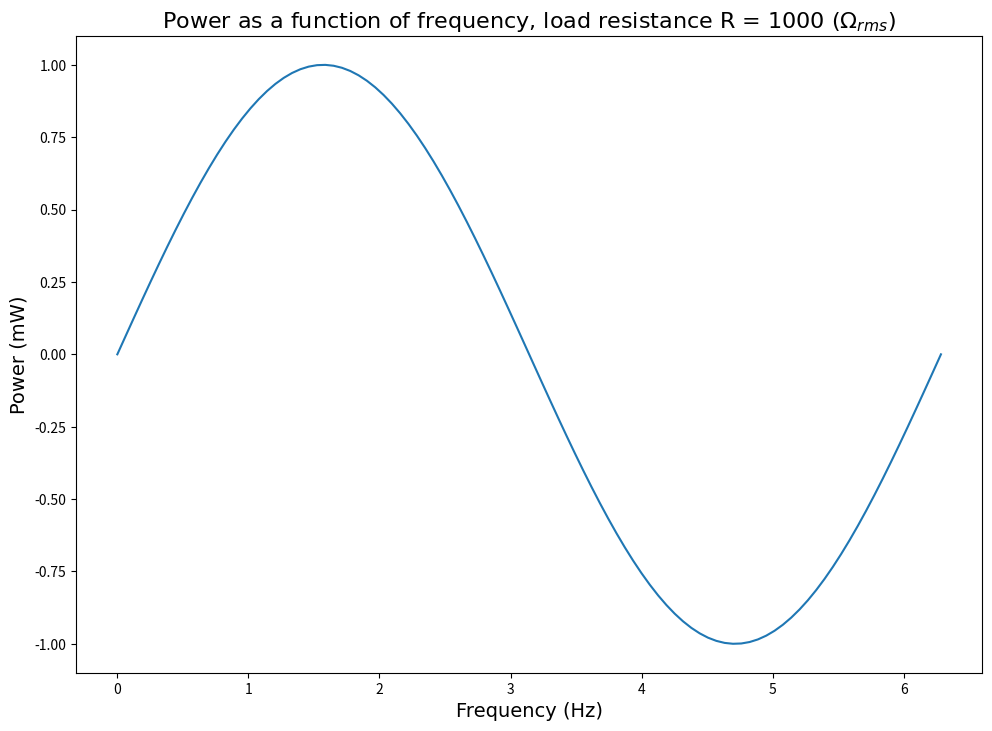

Reproduce this figure in Python.
import numpy as np
import matplotlib.pyplot as plt

t = np.linspace(0, 2*np.pi, 100)
y = np.sin(t)

R = 1000
ax = plt.figure(None, figsize=(11.69, 8.27), dpi=100)
plt.plot(t, y)
titlefont = {'family' : 'normal',
            'size'   : 16}
labelfont = {'family' : 'normal',
            'size'   : 14}

plt.title('Power as a function of frequency, load resistance R = '+ str(R) +' (${\Omega_{rms}}$)', **titlefont)
plt.xlabel('Frequency (Hz)', **labelfont)
plt.ylabel('Power (mW)', **labelfont)
plt.show()
